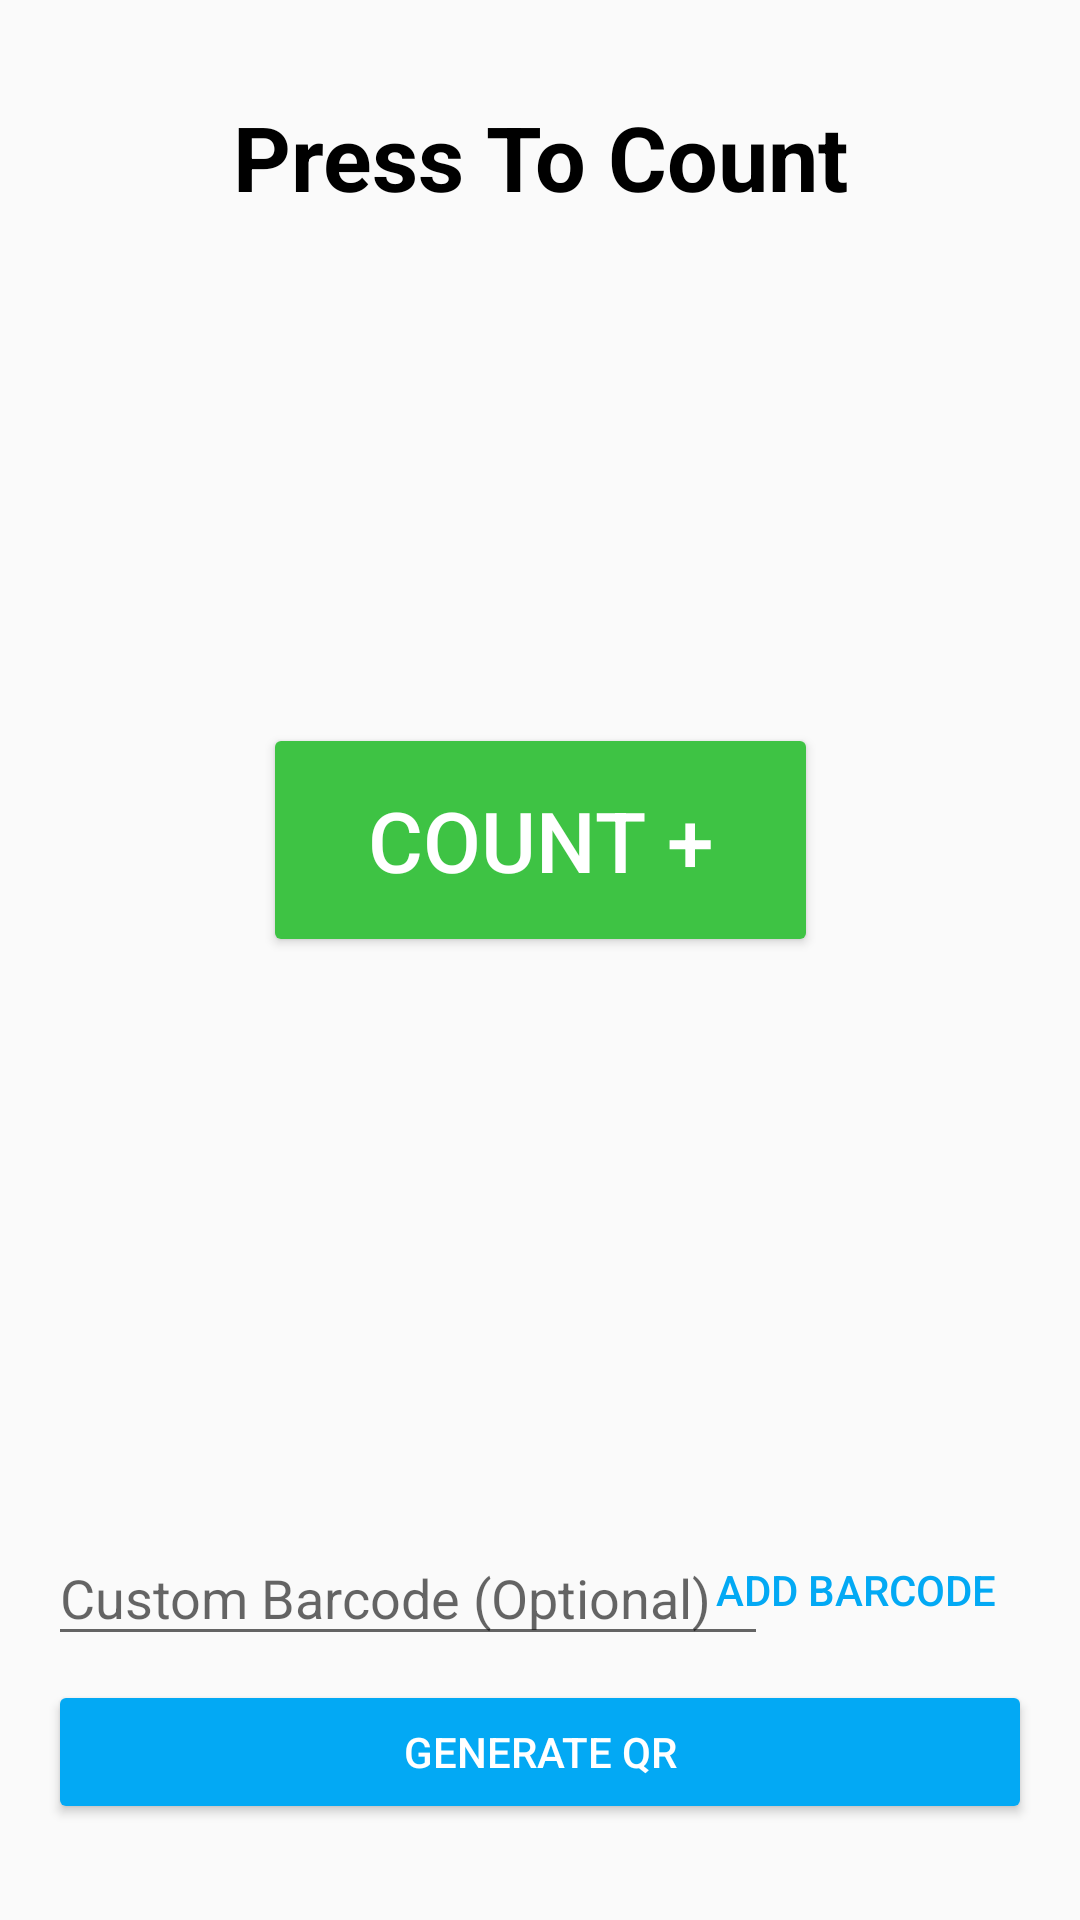

Reconstruct the res/layout file that produces this screen, plus the resources it refers to.
<!-- AndroidManifest.xml: application theme Theme.AppCompat.Light.DarkActionBar -->
<!-- res/layout/fragment_count_trial.xml -->
<?xml version="1.0" encoding="utf-8"?>
<androidx.constraintlayout.widget.ConstraintLayout xmlns:android="http://schemas.android.com/apk/res/android"
    xmlns:app="http://schemas.android.com/apk/res-auto"
    xmlns:tools="http://schemas.android.com/tools"
    android:layout_width="match_parent"
    android:layout_height="match_parent"
    tools:context=".CountTrialFragment">

    <TextView
        android:id="@+id/countTrialHeaderTextView"
        android:layout_width="wrap_content"
        android:layout_height="wrap_content"
        android:layout_marginTop="32dp"
        android:text="Press To Count"
        android:textColor="#000000"
        android:textSize="30sp"
        android:textStyle="bold"
        app:layout_constraintEnd_toEndOf="parent"
        app:layout_constraintHorizontal_bias="0.5"
        app:layout_constraintStart_toStartOf="parent"
        app:layout_constraintTop_toTopOf="parent" />

    <Button
        android:id="@+id/countTrialButton"
        android:layout_width="185dp"
        android:layout_height="78dp"
        android:backgroundTint="#3EC344"
        android:text="COUNT +"
        android:textColor="#FFFFFF"
        android:textSize="28sp"
        app:layout_constraintBottom_toTopOf="@+id/countTrialGenerateQRButton"
        app:layout_constraintEnd_toEndOf="parent"
        app:layout_constraintHorizontal_bias="0.5"
        app:layout_constraintStart_toStartOf="parent"
        app:layout_constraintTop_toTopOf="parent" />

    <EditText
        android:id="@+id/countTrialBarcodeEditText"
        android:layout_width="240dp"
        android:layout_height="42dp"
        android:layout_marginStart="16dp"
        android:layout_marginBottom="8dp"
        android:ems="10"
        android:hint="Custom Barcode (Optional)"
        android:inputType="number"
        app:layout_constraintBottom_toTopOf="@+id/countTrialGenerateQRButton"
        app:layout_constraintStart_toStartOf="parent" />

    <Button
        android:id="@+id/countTrialGenerateQRButton"
        android:layout_width="0dp"
        android:layout_height="wrap_content"
        android:layout_marginStart="16dp"
        android:layout_marginEnd="16dp"
        android:layout_marginBottom="32dp"
        android:backgroundTint="#03A9F4"
        android:text="Generate QR"
        android:textColor="#FFFFFF"
        app:layout_constraintBottom_toBottomOf="parent"
        app:layout_constraintEnd_toEndOf="parent"
        app:layout_constraintHorizontal_bias="0.5"
        app:layout_constraintStart_toStartOf="parent" />

    <Button
        android:id="@+id/countTrialSubmitBarcodeButton"
        style="@style/Widget.AppCompat.Button.Borderless"
        android:layout_width="wrap_content"
        android:layout_height="wrap_content"
        android:layout_marginEnd="16dp"
        android:layout_marginBottom="6dp"
        android:text="Add Barcode"
        android:textColor="#03A9F4"
        app:layout_constraintBottom_toTopOf="@+id/countTrialGenerateQRButton"
        app:layout_constraintEnd_toEndOf="parent"
        tools:text="Add Barcode" />
</androidx.constraintlayout.widget.ConstraintLayout>
<!-- resources referenced by this layout -->
<resources>

</resources>
